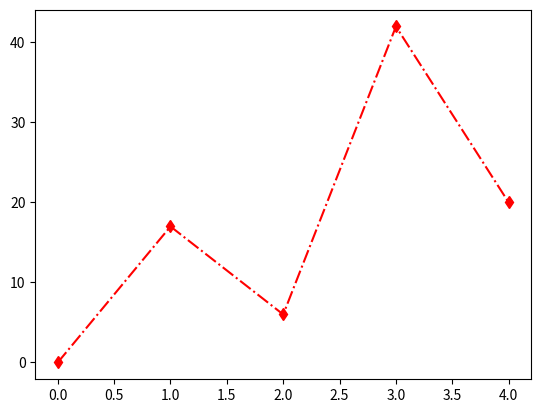

Generate this figure with matplotlib:
#Importing pyplot submodule
import matplotlib.pyplot as plt
import numpy as np

#defining y coordinates using numpy array
ordinate = np.array([0,17,6,42,20])

#using plot() and passing y coordinates along with fmt parameters as marker|line|color
plt.plot(ordinate, 'd-.r')

#using show() to show the generated output
plt.show()